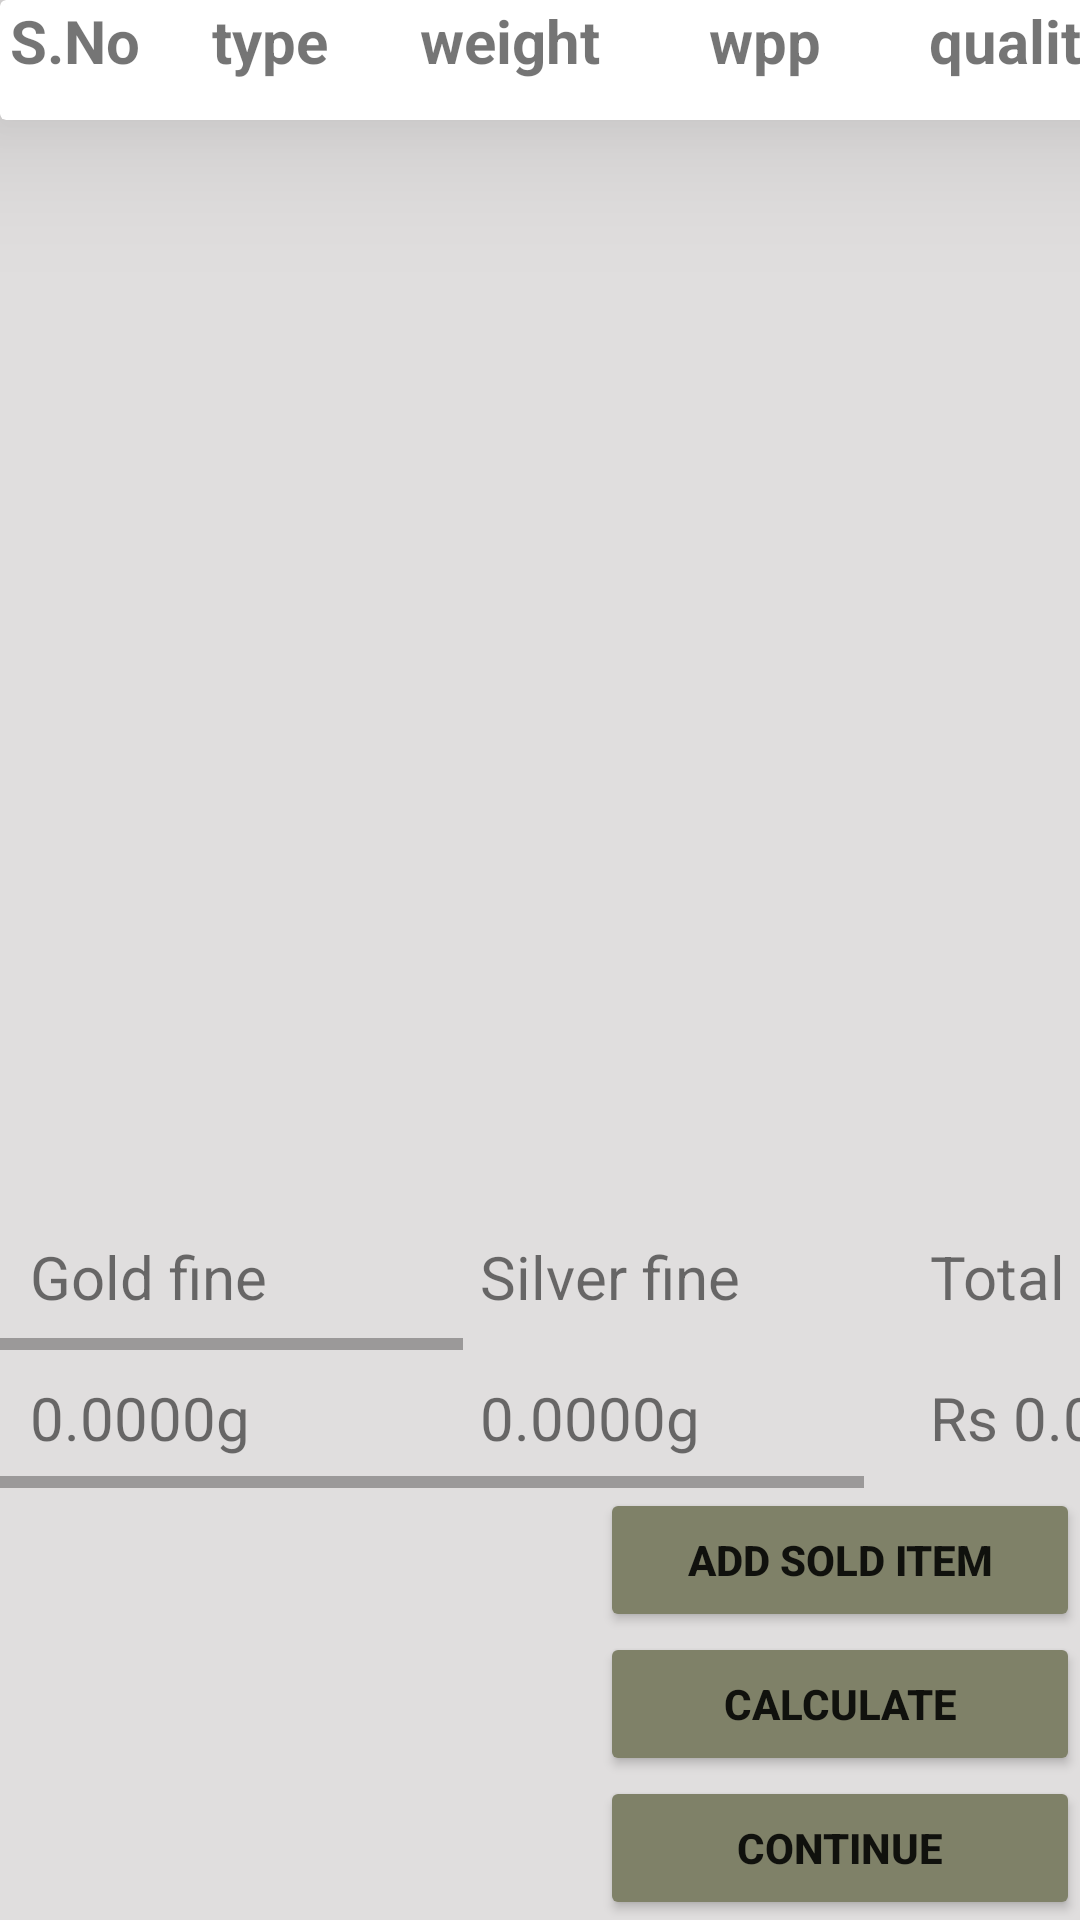

Write the Android layout XML for this screen, with the resource values it uses.
<!-- AndroidManifest.xml: application theme Theme.Jewel -->
<!-- res/layout/activity_selling.xml -->
<?xml version="1.0" encoding="utf-8"?>
<RelativeLayout xmlns:android="http://schemas.android.com/apk/res/android"
    xmlns:app="http://schemas.android.com/apk/res-auto"
    xmlns:tools="http://schemas.android.com/tools"
    android:layout_width="match_parent"
    android:layout_height="match_parent"
    tools:context=".Selling"
    android:background="#4B97908E"
    >
    <ScrollView
        android:layout_width="match_parent"
        android:layout_height="match_parent"
        android:fillViewport="true">

        <RelativeLayout
            android:layout_width="match_parent"
            android:layout_height="match_parent">


            <HorizontalScrollView
                android:id="@+id/recyclescroll"
                android:layout_width="match_parent"
                android:layout_height="450sp">
                <RelativeLayout
                    android:layout_width="match_parent"
                    android:layout_height="match_parent">
                    <androidx.recyclerview.widget.RecyclerView
                        android:id="@+id/itemids"
                        android:layout_width="match_parent"
                        android:layout_height="400sp"
                        android:layout_below="@+id/cardid"
                        />
                    <androidx.cardview.widget.CardView
                        android:id="@+id/cardid"
                        android:layout_width="match_parent"
                        android:layout_height="40sp"
                        app:cardElevation="30sp"
                        >

                        <GridLayout
                            android:id="@+id/item"
                            android:layout_width="match_parent"
                            android:layout_height="wrap_content"
                            android:columnCount="9">
                            <TextView
                                android:id="@+id/Serialid"
                                android:layout_width="50sp"
                                android:layout_height="wrap_content"
                                android:textAlignment="center"
                                android:text="@string/s_no"
                                android:textSize="20sp"
                                android:textStyle="bold"/>
                            <TextView
                                android:id="@+id/type"
                                android:layout_width="60sp"
                                android:layout_height="match_parent"
                                android:text="@string/type"
                                android:textSize="20sp"
                                android:textStyle="bold"
                                android:textAlignment="center"
                                android:layout_marginStart="10sp"
                                />
                            <TextView
                                android:id="@+id/weight"
                                android:layout_width="80sp"
                                android:layout_height="match_parent"
                                android:text="@string/weight"
                                android:textSize="20sp"
                                android:textStyle="bold"
                                android:textAlignment="center"
                                android:layout_marginStart="10sp"
                                />
                            <TextView
                                android:id="@+id/weight_poly"
                                android:layout_width="70sp"
                                android:layout_height="match_parent"
                                android:text="@string/weight_poly"
                                android:textSize="20sp"
                                android:textStyle="bold"
                                android:textAlignment="center"
                                android:layout_marginStart="10sp"
                                />
                            <TextView
                                android:id="@+id/quality"
                                android:layout_width="80sp"
                                android:layout_height="match_parent"
                                android:text="@string/quality"
                                android:textSize="20sp"
                                android:textStyle="bold"
                                android:textAlignment="center"
                                android:layout_marginStart="10sp"
                                />
                            <TextView
                                android:id="@+id/num"
                                android:layout_width="80sp"
                                android:layout_height="match_parent"
                                android:text="@string/number"
                                android:textSize="20sp"
                                android:textStyle="bold"
                                android:textAlignment="center"
                                android:layout_marginStart="10sp"
                                />
                            <TextView
                                android:id="@+id/labour"
                                android:layout_width="100sp"
                                android:layout_height="match_parent"
                                android:text="@string/labour_piece"
                                android:textSize="20sp"
                                android:textStyle="bold"
                                android:textAlignment="center"
                                android:layout_marginStart="10sp"
                                />
                            <TextView
                                android:id="@+id/fine"
                                android:layout_width="120sp"
                                android:layout_height="match_parent"
                                android:text="@string/fine"
                                android:textSize="20sp"
                                android:textStyle="bold"
                                android:textAlignment="center"
                                android:layout_marginStart="10sp"
                                />
                            <TextView
                                android:id="@+id/Price"
                                android:layout_width="120sp"
                                android:layout_height="match_parent"
                                android:text="@string/price"
                                android:textSize="20sp"
                                android:textStyle="bold"
                                android:textAlignment="center"
                                android:layout_marginStart="10sp"
                                />
                        </GridLayout>
                    </androidx.cardview.widget.CardView>
                </RelativeLayout>


            </HorizontalScrollView>







            <HorizontalScrollView
                android:layout_width="match_parent"
                android:layout_height="wrap_content"
                android:layout_above="@+id/btadd">
                <GridLayout
                    android:layout_width="wrap_content"
                    android:layout_height="wrap_content"
                    android:columnCount="3"
                    android:rowCount="2"
                    >
                    <TextView
                        android:layout_width="150sp"
                        android:layout_height="wrap_content"
                        android:text="@string/gold_fine"
                        android:textSize="20sp"
                        android:padding="10sp">
                    </TextView>
                    <TextView
                        android:layout_width="150sp"
                        android:layout_height="wrap_content"
                        android:text="@string/silver_fine"
                        android:textSize="20sp"
                        android:padding="10sp">
                    </TextView>
                    <TextView
                        android:layout_width="150sp"
                        android:layout_height="wrap_content"
                        android:text="@string/total_amount"
                        android:textSize="20sp"
                        android:padding="10sp">
                    </TextView>
                    <TextView
                        android:id="@+id/calgfine"
                        android:layout_width="150sp"
                        android:layout_height="wrap_content"
                        android:text="0.0000g"
                        android:textSize="20sp"
                        android:padding="10sp">
                    </TextView>
                    <TextView
                        android:id="@+id/calsfine"
                        android:layout_width="150sp"
                        android:layout_height="wrap_content"
                        android:text="0.0000g"
                        android:textSize="20sp"
                        android:padding="10sp">
                    </TextView>
                    <TextView
                        android:id="@+id/calamount"
                        android:layout_width="150sp"
                        android:layout_height="wrap_content"
                        android:text="Rs 0.0000"
                        android:textSize="20sp"
                        android:padding="10sp">
                    </TextView>
                </GridLayout>
            </HorizontalScrollView>


            <Button
                android:id="@+id/btcont"
                android:layout_width="160sp"
                android:layout_height="wrap_content"
                android:layout_alignParentBottom="true"
                android:layout_alignParentEnd="true"
                android:backgroundTint="#7F8168"
                android:text="@string/next"
                android:textStyle="bold" />
            <Button
                android:id="@+id/btcal"
                android:layout_width="160sp"
                android:layout_height="wrap_content"
                android:layout_above="@+id/btcont"
                android:layout_alignParentEnd="true"
                android:backgroundTint="#7F8168"
                android:text="@string/calculate"
                android:textStyle="bold" />
            <Button
                android:id="@+id/btadd"
                android:layout_width="160sp"
                android:layout_height="wrap_content"
                android:layout_above="@id/btcal"
                android:layout_alignParentEnd="true"
                android:backgroundTint="#7F8168"
                android:text="@string/add_sold_item"
                android:textStyle="bold" />
        </RelativeLayout>
    </ScrollView>


</RelativeLayout>
<!-- resources referenced by this layout -->
<resources>
  <string name="add_sold_item">Add Sold Item</string>
  <string name="calculate">Calculate</string>
  <string name="fine">fine</string>
  <string name="gold_fine">Gold fine</string>
  <string name="labour_piece">lpp</string>
  <string name="next">Continue</string>
  <string name="number">Number</string>
  <string name="price">Price</string>
  <string name="quality">quality</string>
  <string name="s_no">S.No</string>
  <string name="silver_fine">Silver fine</string>
  <string name="total_amount">Total Amount</string>
  <string name="type">type</string>
  <string name="weight">weight</string>
  <string name="weight_poly">wpp</string>
  <style name="Theme.Jewel" parent="Theme.MaterialComponents.DayNight.DarkActionBar">
          
          <item name="colorPrimary">@color/purple_500</item>
          <item name="colorPrimaryVariant">@color/purple_700</item>
          <item name="colorOnPrimary">@color/white</item>
          
          <item name="colorSecondary">@color/teal_200</item>
          <item name="colorSecondaryVariant">@color/teal_700</item>
          <item name="colorOnSecondary">@color/black</item>
          
          <item name="android:statusBarColor">?attr/colorPrimaryVariant</item>
          
      </style>
  <!-- not gathered from this repository: default colours our renderer supplied (Android Studio template values) -->
  <color name="purple_500">#FF6200EE</color>
  <color name="purple_700">#FF3700B3</color>
  <color name="teal_200">#FF03DAC5</color>
  <color name="teal_700">#FF018786</color>
  <color name="black">#FF000000</color>
  <color name="white">#FFFFFFFF</color>
</resources>
